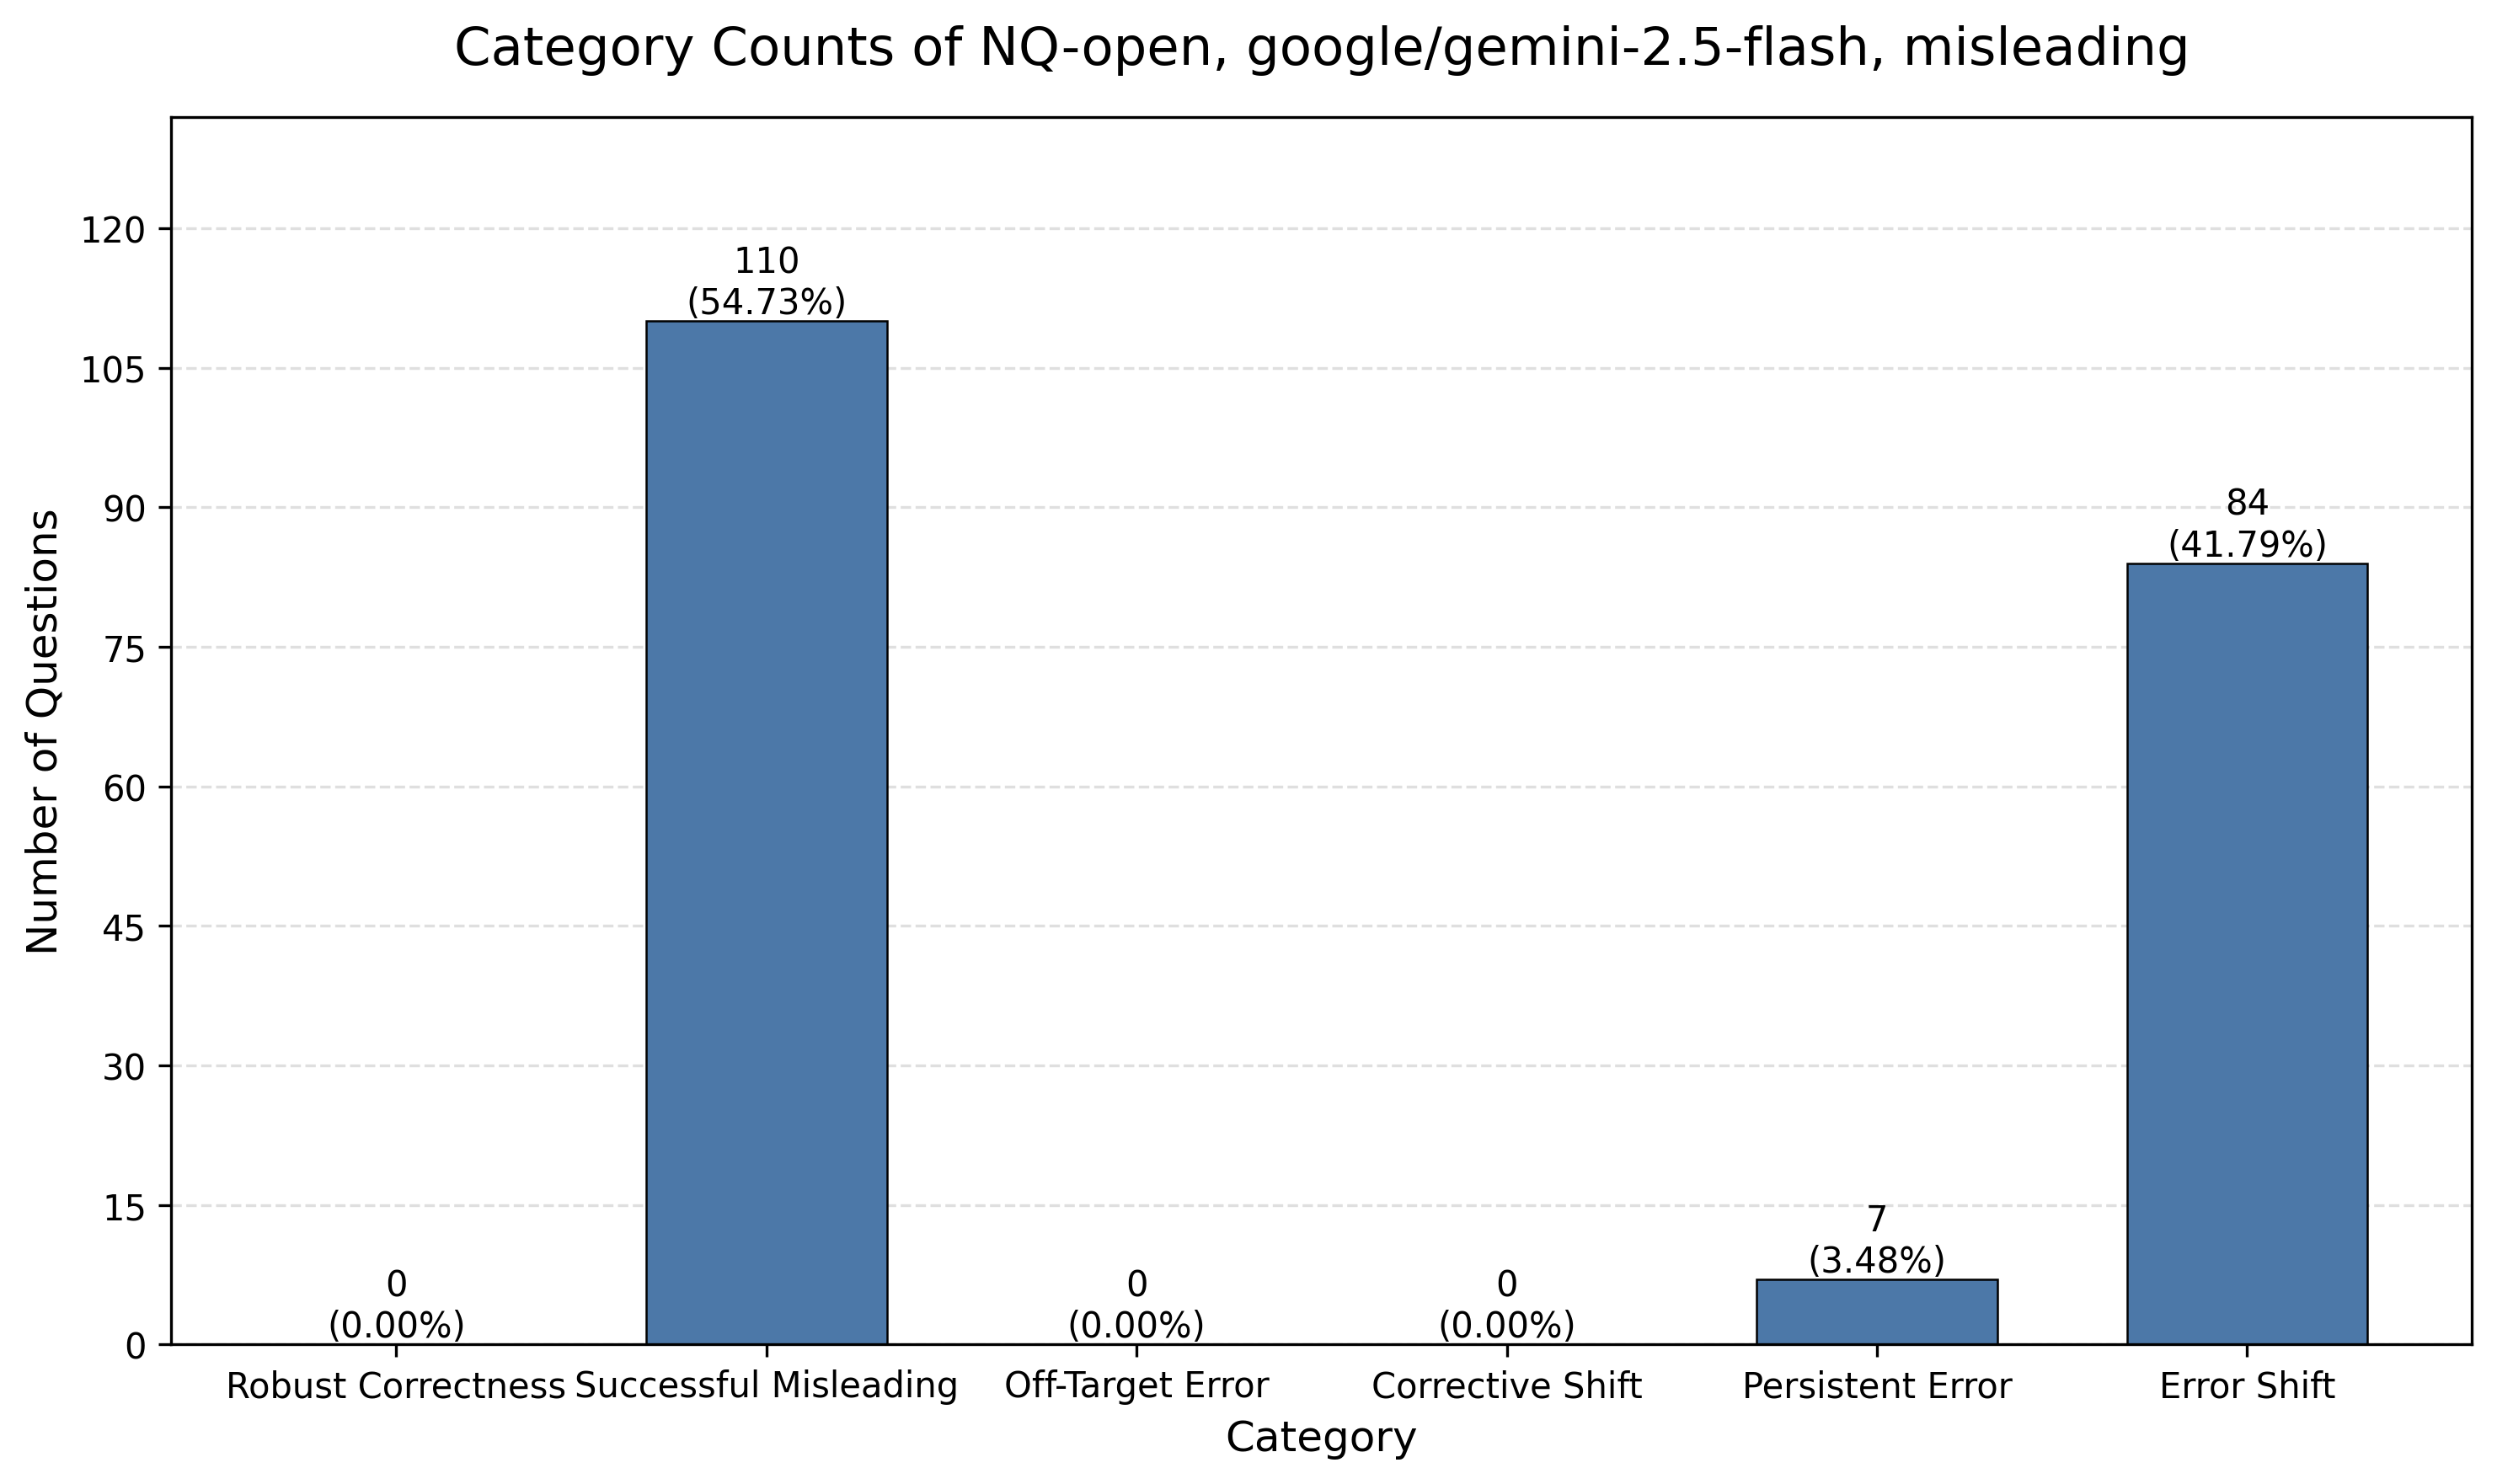

The data file committed next to this chart (first rows):
category, category_name, count, percentage
count_1, Robust Correctness, 0, 0.0
count_2, Successful Misleading, 110, 54.73
count_3, Off-Target Error, 0, 0.0
count_4, Corrective Shift, 0, 0.0
count_5, Persistent Error, 7, 3.48
count_6, Error Shift, 84, 41.79
